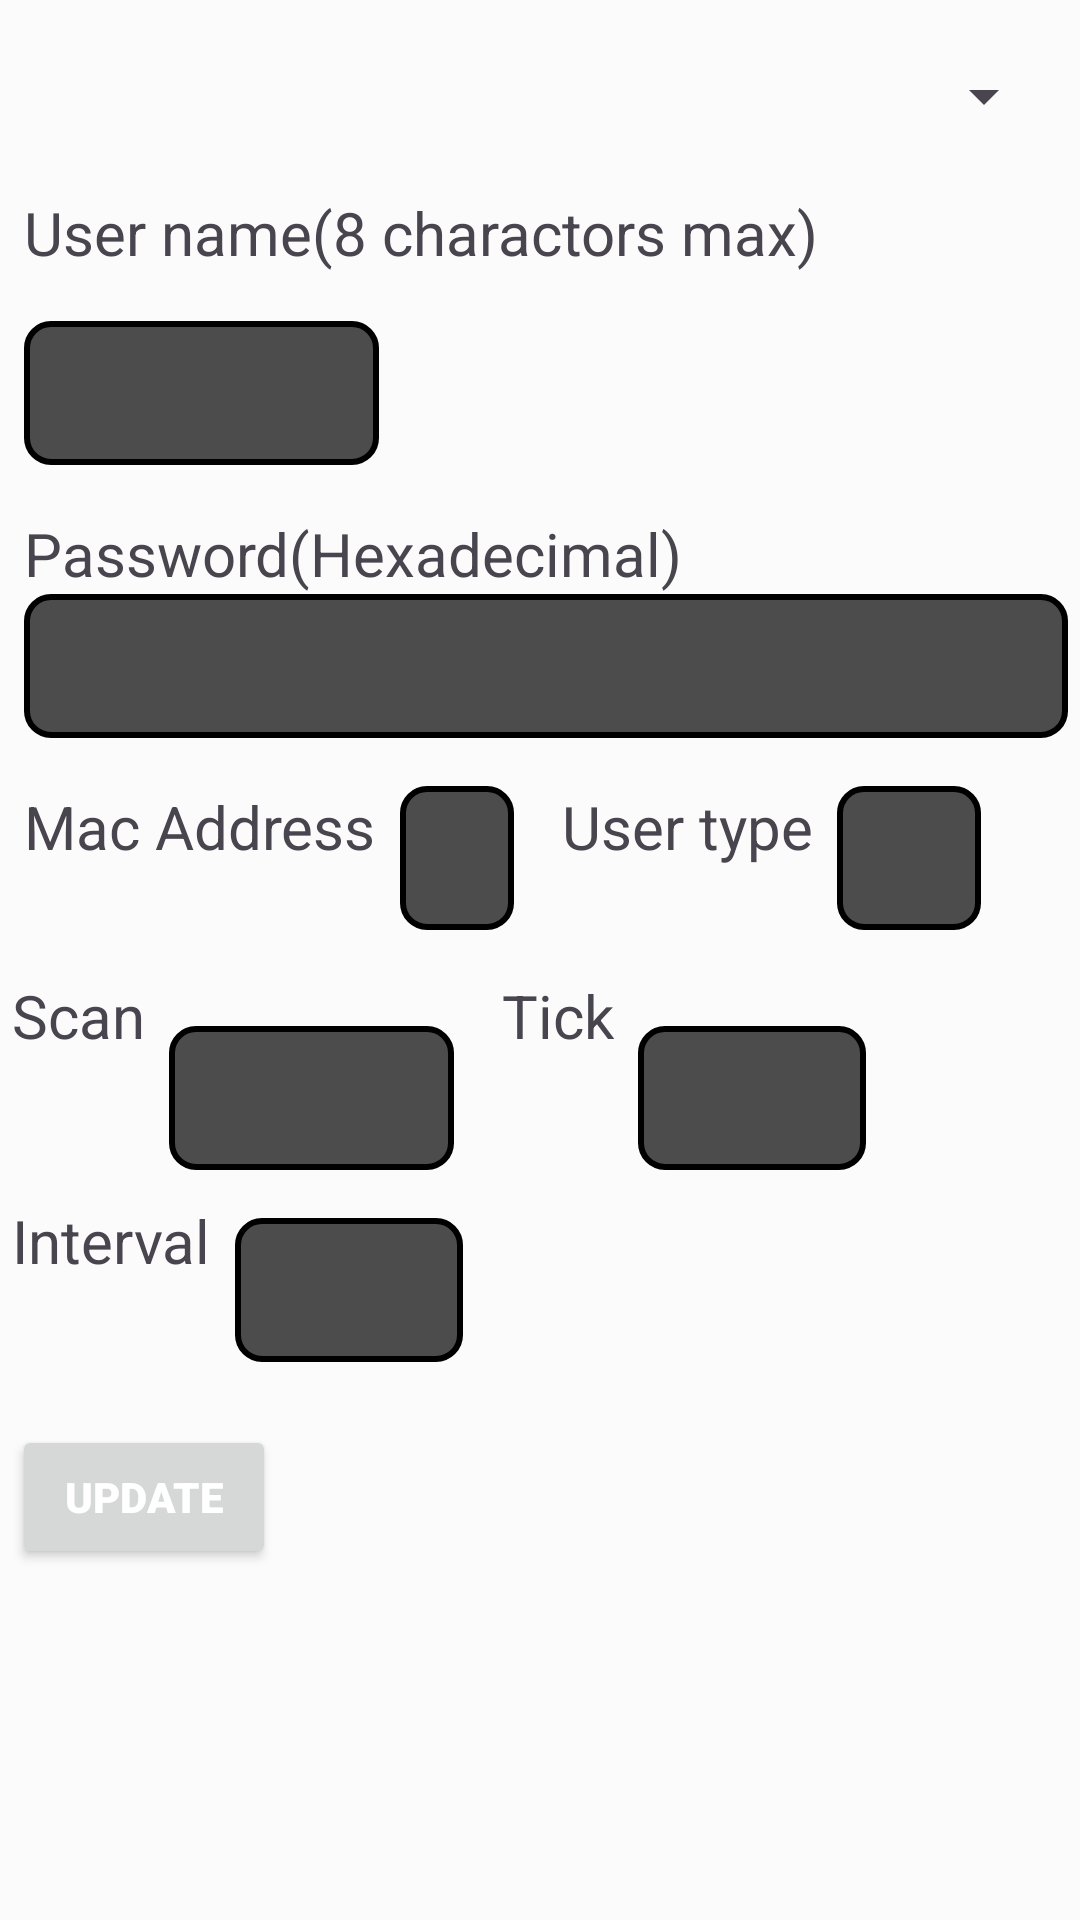

Layout XML and referenced resources for this Android screen:
<!-- AndroidManifest.xml: application theme Theme.GattClient -->
<!-- res/layout/fragment_item5.xml -->
<?xml version="1.0" encoding="utf-8"?>
<androidx.constraintlayout.widget.ConstraintLayout xmlns:android="http://schemas.android.com/apk/res/android"
    xmlns:app="http://schemas.android.com/apk/res-auto"
    xmlns:tools="http://schemas.android.com/tools"
    android:layout_width="match_parent"
    android:layout_height="match_parent"
    tools:context=".ui.Item5Fragment">

    <EditText
        android:id="@+id/editText7"
        android:layout_width="0dp"
        android:layout_height="wrap_content"
        android:layout_marginStart="8dp"
        android:layout_marginTop="16dp"
        android:background="@drawable/shape3"
        android:ems="4"
        android:fontFamily="monospace"
        android:inputType="number"
        android:minHeight="48dp"
        android:textAlignment="center"
        android:textColor="#FFEB3B"
        android:textSize="16sp"
        app:layout_constraintStart_toEndOf="@+id/textView7"
        app:layout_constraintTop_toBottomOf="@+id/editText5" />

    <TextView
        android:id="@+id/textView7"
        android:layout_width="wrap_content"
        android:layout_height="wrap_content"
        android:layout_marginStart="4dp"
        android:layout_marginTop="48dp"
        android:text="Interval"
        android:textSize="20sp"
        app:layout_constraintStart_toStartOf="parent"
        app:layout_constraintTop_toBottomOf="@+id/textView5" />

    <EditText
        android:id="@+id/editText6"
        android:layout_width="0dp"
        android:layout_height="wrap_content"
        android:layout_marginStart="8dp"
        android:layout_marginTop="32dp"
        android:background="@drawable/shape3"
        android:ems="4"
        android:fontFamily="monospace"
        android:inputType="number"
        android:minHeight="48dp"
        android:textAlignment="center"
        android:textColor="#FFEB3B"
        android:textSize="16sp"
        app:layout_constraintStart_toEndOf="@+id/textView6"
        app:layout_constraintTop_toBottomOf="@+id/editText3" />

    <TextView
        android:id="@+id/textView6"
        android:layout_width="wrap_content"
        android:layout_height="wrap_content"
        android:layout_marginStart="16dp"
        android:layout_marginTop="36dp"
        android:text="Tick"
        android:textSize="20sp"
        app:layout_constraintStart_toEndOf="@+id/editText5"
        app:layout_constraintTop_toBottomOf="@+id/textView3" />

    <TextView
        android:id="@+id/textCount2"
        android:layout_width="0dp"
        android:layout_height="wrap_content"
        android:layout_marginStart="8dp"
        android:layout_marginTop="16dp"
        android:textSize="20sp"
        app:layout_constraintEnd_toEndOf="parent"
        app:layout_constraintStart_toEndOf="@+id/textView2"
        app:layout_constraintTop_toBottomOf="@+id/editText1" />

    <Button
        android:id="@+id/button1"
        android:layout_width="wrap_content"
        android:layout_height="wrap_content"
        android:layout_marginStart="4dp"
        android:layout_marginTop="48dp"
        android:fontFamily="sans-serif-black"
        android:text="Update"
        android:textColor="@color/white"
        app:layout_constraintStart_toStartOf="parent"
        app:layout_constraintTop_toBottomOf="@+id/textView7" />

    <TextView
        android:id="@+id/textView1"
        android:layout_width="wrap_content"
        android:layout_height="wrap_content"
        android:layout_marginStart="8dp"
        android:layout_marginTop="8dp"
        android:text="User name(8 charactors max)"
        android:textSize="20sp"
        app:layout_constraintStart_toStartOf="parent"
        app:layout_constraintTop_toBottomOf="@+id/spinner" />

    <TextView
        android:id="@+id/textView2"
        android:layout_width="wrap_content"
        android:layout_height="wrap_content"
        android:layout_marginStart="8dp"
        android:layout_marginTop="16dp"
        android:text="Password(Hexadecimal)"
        android:textSize="20sp"
        app:layout_constraintStart_toStartOf="parent"
        app:layout_constraintTop_toBottomOf="@+id/editText1" />

    <EditText
        android:id="@+id/editText4"
        android:layout_width="wrap_content"
        android:layout_height="wrap_content"
        android:layout_marginStart="8dp"
        android:layout_marginTop="16dp"
        android:background="@drawable/shape3"
        android:ems="2"
        android:fontFamily="monospace"
        android:inputType="number"
        android:minWidth="48dp"
        android:minHeight="48dp"
        android:textAlignment="center"
        android:textColor="#FFEB3B"
        android:textSize="16sp"
        app:layout_constraintEnd_toEndOf="parent"
        app:layout_constraintHorizontal_bias="0.0"
        app:layout_constraintStart_toEndOf="@+id/textView4"
        app:layout_constraintTop_toBottomOf="@+id/editText2" />

    <TextView
        android:id="@+id/textView3"
        android:layout_width="wrap_content"
        android:layout_height="wrap_content"
        android:layout_marginStart="8dp"
        android:layout_marginTop="16dp"
        android:text="Mac Address"
        android:textSize="20sp"
        app:layout_constraintStart_toStartOf="parent"
        app:layout_constraintTop_toBottomOf="@+id/editText2" />

    <TextView
        android:id="@+id/textView4"
        android:layout_width="wrap_content"
        android:layout_height="wrap_content"
        android:layout_marginStart="16dp"
        android:layout_marginTop="16dp"
        android:text="User type"
        android:textSize="20sp"
        app:layout_constraintStart_toEndOf="@+id/editText3"
        app:layout_constraintTop_toBottomOf="@+id/editText2" />

    <EditText
        android:id="@+id/editText3"
        android:layout_width="0dp"
        android:layout_height="wrap_content"
        android:layout_marginStart="8dp"
        android:layout_marginTop="16dp"
        android:background="@drawable/shape3"
        android:ems="2"
        android:fontFamily="monospace"
        android:inputType="textPersonName"
        android:minHeight="48dp"
        android:textAlignment="center"
        android:textColor="#FFEB3B"
        android:textSize="16sp"
        app:layout_constraintStart_toEndOf="@+id/textView3"
        app:layout_constraintTop_toBottomOf="@+id/editText2" />

    <EditText
        android:id="@+id/editText1"
        android:layout_width="wrap_content"
        android:layout_height="wrap_content"
        android:layout_marginStart="8dp"
        android:layout_marginTop="16dp"
        android:background="@drawable/shape3"
        android:ems="5"
        android:fontFamily="monospace"
        android:inputType="textPersonName"
        android:minHeight="48dp"
        android:textAlignment="center"
        android:textColor="#FFEB3B"
        android:textSize="20sp"
        app:layout_constraintStart_toStartOf="parent"
        app:layout_constraintTop_toBottomOf="@+id/textView1" />

    <EditText
        android:id="@+id/editText2"
        android:layout_width="0dp"
        android:layout_height="wrap_content"
        android:layout_marginStart="8dp"
        android:layout_marginEnd="4dp"
        android:background="@drawable/shape3"
        android:ems="16"
        android:fontFamily="monospace"
        android:inputType="textPersonName"
        android:minHeight="48dp"
        android:textAlignment="center"
        android:textColor="#FFEB3B"
        android:textSize="16sp"
        app:layout_constraintEnd_toEndOf="parent"
        app:layout_constraintStart_toStartOf="parent"
        app:layout_constraintTop_toBottomOf="@+id/textView2" />

    <TextView
        android:id="@+id/textView5"
        android:layout_width="wrap_content"
        android:layout_height="wrap_content"
        android:layout_marginStart="4dp"
        android:layout_marginTop="36dp"
        android:text="Scan"
        android:textSize="20sp"
        app:layout_constraintStart_toStartOf="parent"
        app:layout_constraintTop_toBottomOf="@+id/textView3" />

    <EditText
        android:id="@+id/editText5"
        android:layout_width="0dp"
        android:layout_height="wrap_content"
        android:layout_marginStart="8dp"
        android:layout_marginTop="32dp"
        android:background="@drawable/shape3"
        android:ems="5"
        android:fontFamily="monospace"
        android:inputType="number"
        android:minHeight="48dp"
        android:textAlignment="center"
        android:textColor="#FFEB3B"
        android:textSize="16sp"
        app:layout_constraintStart_toEndOf="@+id/textView5"
        app:layout_constraintTop_toBottomOf="@+id/editText3" />

    <TextView
        android:id="@+id/textCount"
        android:layout_width="0dp"
        android:layout_height="wrap_content"
        android:layout_marginStart="8dp"
        android:layout_marginTop="16dp"
        android:textSize="20sp"
        app:layout_constraintEnd_toEndOf="parent"
        app:layout_constraintStart_toEndOf="@+id/editText1"
        app:layout_constraintTop_toBottomOf="@+id/textView1" />

    <Spinner
        android:id="@+id/spinner"
        android:layout_width="0dp"
        android:layout_height="48dp"
        android:layout_marginStart="4dp"
        android:layout_marginTop="8dp"
        android:layout_marginEnd="8dp"
        app:layout_constraintEnd_toEndOf="parent"
        app:layout_constraintStart_toStartOf="parent"
        app:layout_constraintTop_toTopOf="parent" />


</androidx.constraintlayout.widget.ConstraintLayout>
<!-- resources referenced by this layout -->
<resources>
  <color name="white">#FFFFFFFF</color>
  <!-- drawable shape3 (drawable) -->
  <?xml version="1.0" encoding="utf-8"?>
  <shape xmlns:android="http://schemas.android.com/apk/res/android"
      android:shape="rectangle">
  
      
      <solid android:color="@color/teal_200" />
  
      
      <corners android:radius="8dp" />
  
      
      <stroke
          android:width="2dp"
          android:color="@color/solid" />
  
  </shape>
  <style name="Theme.GattClient" parent="Theme.Material3.DayNight">
          
          <item name="colorPrimary">@color/md_theme_primary</item>
          <item name="colorOnPrimary">@color/md_theme_on_primary</item>
          <item name="colorPrimaryContainer">@color/md_theme_primary_container</item>
          <item name="colorOnPrimaryContainer">@color/md_theme_on_primary_container</item>
  
          
          <item name="colorSecondary">@color/md_theme_secondary</item>
          <item name="colorOnSecondary">@color/md_theme_on_secondary</item>
          <item name="colorSecondaryContainer">@color/md_theme_secondary_container</item>
          <item name="colorOnSecondaryContainer">@color/md_theme_on_secondary_container</item>
  
          
          <item name="colorTertiary">@color/md_theme_tertiary</item>
          <item name="colorOnTertiary">@color/md_theme_on_tertiary</item>
          <item name="colorTertiaryContainer">@color/md_theme_tertiary_container</item>
          <item name="colorOnTertiaryContainer">@color/md_theme_on_tertiary_container</item>
  
          
          <item name="colorError">@color/md_theme_error</item>
          <item name="colorOnError">@color/md_theme_on_error</item>
          <item name="colorErrorContainer">@color/md_theme_error_container</item>
          <item name="colorOnErrorContainer">@color/md_theme_on_error_container</item>
  
          
          <item name="android:colorBackground">@color/md_theme_background</item>
          <item name="colorOnBackground">@color/md_theme_on_background</item>
          <item name="colorSurface">@color/md_theme_surface</item>
          <item name="colorOnSurface">@color/md_theme_on_surface</item>
  
          <item name="colorSurfaceVariant">@color/md_theme_surface_variant</item>
          <item name="colorOnSurfaceVariant">@color/md_theme_on_surface_variant</item>
          <item name="colorOutline">@color/md_theme_outline</item>
          <item name="colorOutlineVariant">@color/md_theme_outline_variant</item>
  
          
          <item name="android:statusBarColor">@android:color/transparent</item>
          <item name="android:windowLightStatusBar">false</item>
      </style>
  <color name="teal_200">#4C4C4C</color>
  <color name="solid">#000000</color>
  <color name="md_theme_primary">#4C4C4C</color>
  <color name="md_theme_on_primary">#FFFFFF</color>
  <color name="md_theme_primary_container">#6E6E6E</color>
  <color name="md_theme_on_primary_container">#FFFFFF</color>
  <color name="md_theme_secondary">#FF8A50</color>
  <color name="md_theme_on_secondary">#FFFFFF</color>
  <color name="md_theme_secondary_container">#FFCC9A</color>
  <color name="md_theme_on_secondary_container">#2D1B0E</color>
  <color name="md_theme_tertiary">#FFD500</color>
  <color name="md_theme_on_tertiary">#000000</color>
  <color name="md_theme_tertiary_container">#FFF176</color>
  <color name="md_theme_on_tertiary_container">#000000</color>
  <color name="md_theme_error">#FFFF0000</color>
  <color name="md_theme_on_error">#FFFFFF</color>
  <color name="md_theme_error_container">#FFCDD2</color>
  <color name="md_theme_on_error_container">#B71C1C</color>
  <color name="md_theme_background">#FCFBFB</color>
  <color name="md_theme_on_background">#FF000000</color>
  <color name="md_theme_surface">#FCFBFB</color>
  <color name="md_theme_on_surface">#FF000000</color>
  <color name="md_theme_surface_variant">#E8E8E8</color>
  <color name="md_theme_on_surface_variant">#4C4C4C</color>
  <color name="md_theme_outline">#787878</color>
  <color name="md_theme_outline_variant">#C4C4C4</color>
</resources>
